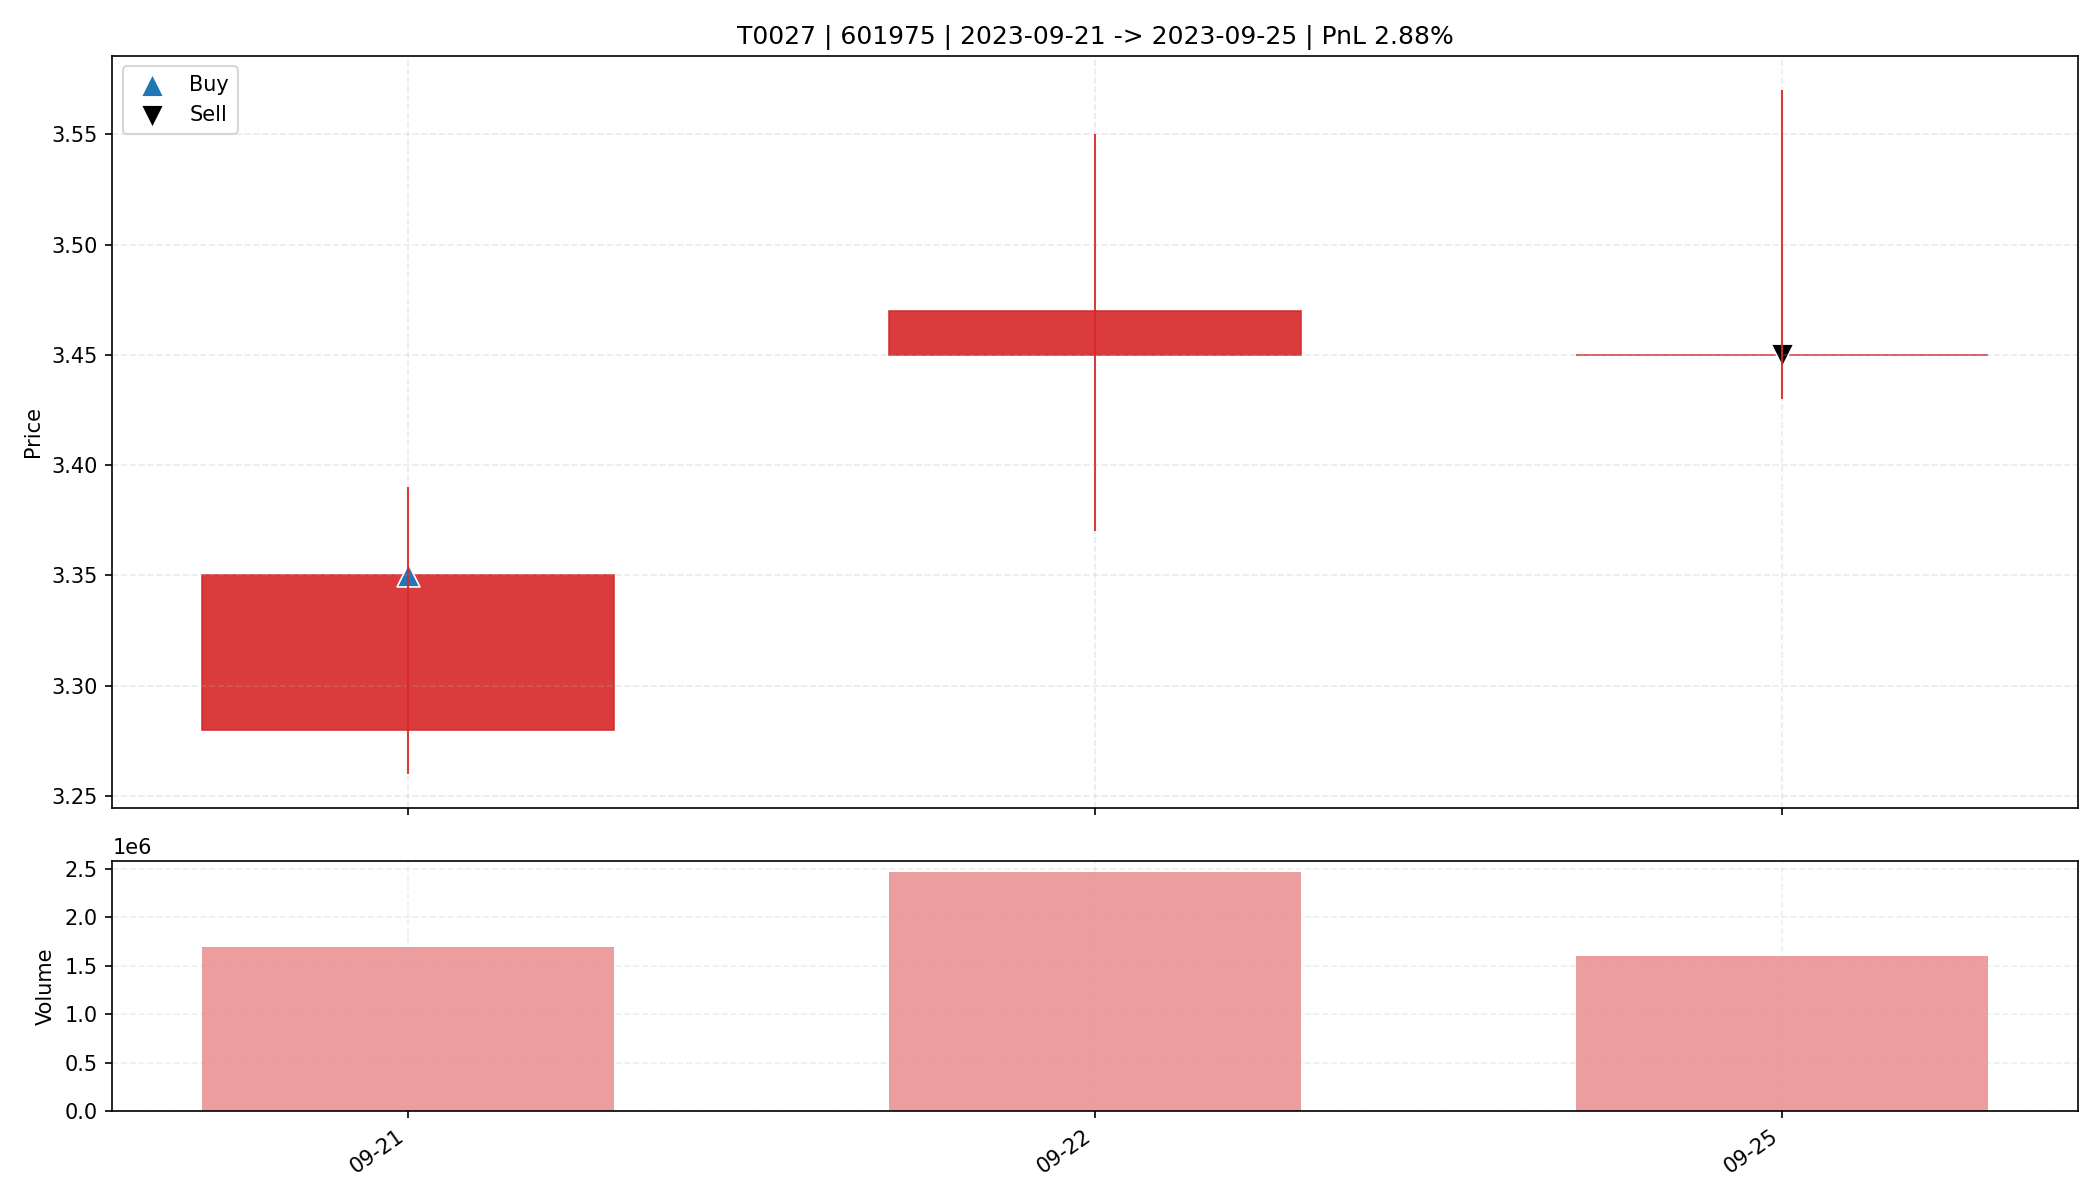

The file beside this chart, header and first rows:
date, open, high, low, close, amount, volume, trade_id, code, buy_date, sell_date, buy_price, sell_price, matched_shares, buy_reason, sell_reason, sell_profit_pct, sell_hold_days, is_buy_day, is_sell_day, holding_day_index
2023-09-21, 3.28, 3.39, 3.26, 3.35, 567223040, 1695181, T0027, 601975, 2023-09-21, 2023-09-25, 3.35, 3.45, 4900, 前10日振幅5.0%, 阳线涨幅2.1%, 突破均线, 放量1.6倍(温和+爆发…, 跌破动态保利线, 2.882, 2.0, True, False, 0
2023-09-22, 3.45, 3.55, 3.37, 3.47, 850672960, 2462234, T0027, 601975, 2023-09-21, 2023-09-25, 3.35, 3.45, 4900, 前10日振幅5.0%, 阳线涨幅2.1%, 突破均线, 放量1.6倍(温和+爆发…, 跌破动态保利线, 2.882, 2.0, False, False, 1
2023-09-25, 3.45, 3.57, 3.43, 3.45, 560380032, 1604346, T0027, 601975, 2023-09-21, 2023-09-25, 3.35, 3.45, 4900, 前10日振幅5.0%, 阳线涨幅2.1%, 突破均线, 放量1.6倍(温和+爆发…, 跌破动态保利线, 2.882, 2.0, False, True, 2
